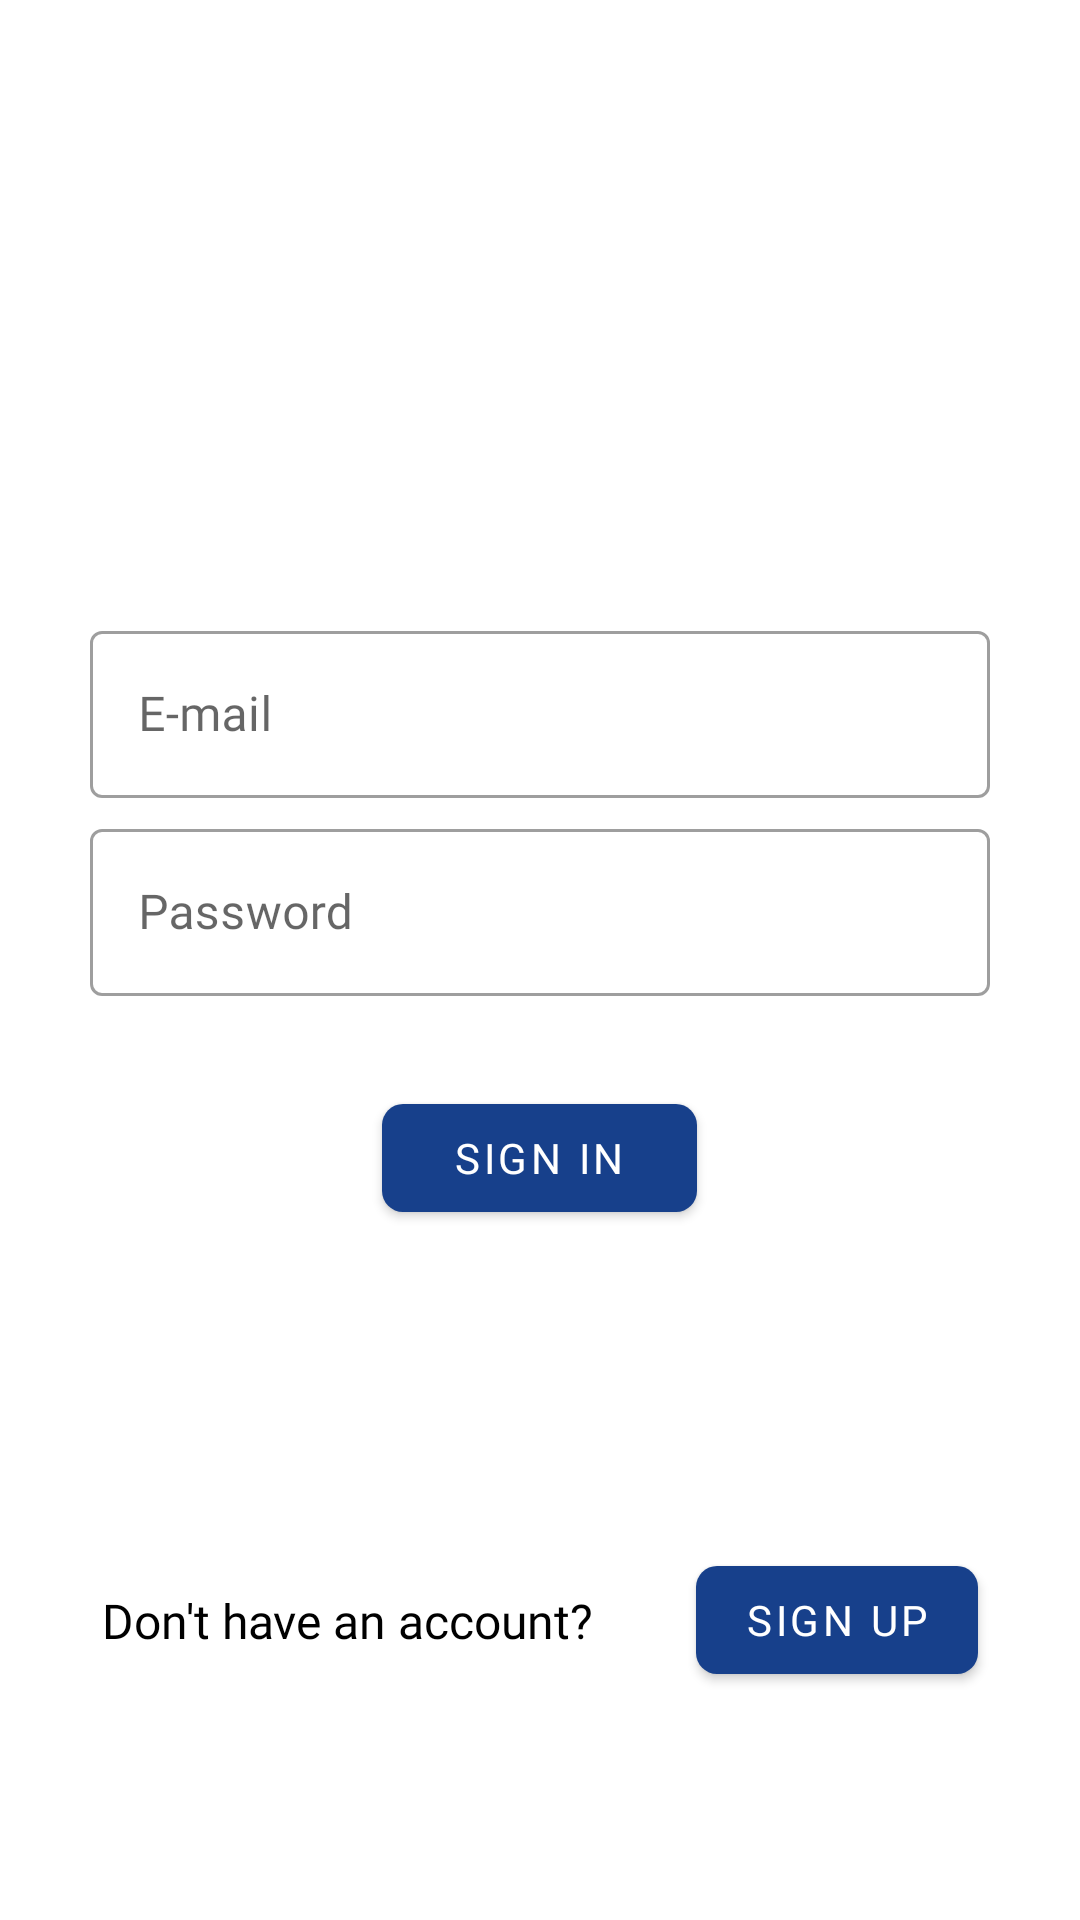

Write the Android layout XML for this screen, with the resource values it uses.
<!-- AndroidManifest.xml: application theme Theme.MyNBA -->
<!-- res/layout/fragment_signin.xml -->
<?xml version="1.0" encoding="utf-8"?>
<FrameLayout xmlns:android="http://schemas.android.com/apk/res/android"
    xmlns:app="http://schemas.android.com/apk/res-auto"
    xmlns:tools="http://schemas.android.com/tools"
    android:layout_width="match_parent"
    android:layout_height="match_parent">

    <androidx.constraintlayout.widget.ConstraintLayout
        android:layout_width="match_parent"
        android:layout_height="match_parent">

        <LinearLayout
            android:id="@+id/linearLayout"
            android:layout_width="match_parent"
            android:layout_height="wrap_content"
            android:orientation="vertical"
            app:layout_constraintBottom_toBottomOf="parent"
            app:layout_constraintTop_toTopOf="parent">

            <com.google.android.material.textfield.TextInputLayout
                style="@style/Widget.MaterialComponents.TextInputLayout.OutlinedBox"
                android:layout_width="match_parent"
                android:layout_height="wrap_content"
                android:layout_marginStart="30dp"
                android:layout_marginTop="5dp"
                android:layout_marginEnd="30dp"
                android:hint="@string/e_mail" >


                <EditText
                    android:id="@+id/login_email"
                    android:layout_width="match_parent"
                    android:layout_height="match_parent"
                    android:layout_weight="1"
                    android:fontFamily="@font/montserrat"
                    android:importantForAutofill="no"
                    android:inputType="textEmailAddress"
                    tools:ignore="LabelFor,SpeakableTextPresentCheck" />

            </com.google.android.material.textfield.TextInputLayout>



            <com.google.android.material.textfield.TextInputLayout
                style="@style/Widget.MaterialComponents.TextInputLayout.OutlinedBox"
                android:layout_width="match_parent"
                android:layout_height="wrap_content"
                android:layout_marginStart="30dp"
                android:layout_marginTop="5dp"
                android:layout_marginEnd="30dp"
                android:hint="@string/password">

                <EditText
                    android:id="@+id/login_password"
                    android:layout_width="match_parent"
                    android:layout_height="match_parent"
                    android:layout_weight="1"
                    android:fontFamily="@font/montserrat"
                    android:importantForAutofill="no"
                    android:inputType="textPassword"
                    tools:ignore="LabelFor,SpeakableTextPresentCheck" />


            </com.google.android.material.textfield.TextInputLayout>


            <com.google.android.material.button.MaterialButton
                android:id="@+id/signin_button"
                android:layout_width="105dp"
                android:layout_height="wrap_content"
                android:layout_gravity="center_horizontal"
                android:layout_margin="30dp"
                android:fontFamily="@font/montserrat"
                android:text="@string/sign_in"
                app:cornerRadius="7dp" />

        </LinearLayout>

        <TextView
            android:id="@+id/textView7"
            android:layout_width="wrap_content"
            android:layout_height="wrap_content"
            android:fontFamily="@font/montserrat"
            android:text="@string/don_t_have_an_account"
            android:textColor="#000000"
            android:textSize="16sp"
            app:layout_constraintBottom_toBottomOf="parent"
            app:layout_constraintEnd_toEndOf="parent"
            app:layout_constraintEnd_toStartOf="@+id/signup_redirect"
            app:layout_constraintStart_toStartOf="parent"
            app:layout_constraintTop_toBottomOf="@+id/linearLayout" />

        <com.google.android.material.button.MaterialButton
            android:id="@+id/signup_redirect"
            android:layout_width="wrap_content"
            android:layout_height="wrap_content"
            android:fontFamily="@font/montserrat"
            android:text="@string/sign_up"
            app:cornerRadius="7dp"
            app:layout_constraintBottom_toBottomOf="parent"
            app:layout_constraintEnd_toEndOf="parent"
            app:layout_constraintHorizontal_bias="0.5"
            app:layout_constraintStart_toEndOf="@+id/textView7"
            app:layout_constraintTop_toBottomOf="@+id/linearLayout" />


    </androidx.constraintlayout.widget.ConstraintLayout>



</FrameLayout>
<!-- resources referenced by this layout -->
<resources>
  <string name="don_t_have_an_account">Don\'t have an account?</string>
  <string name="e_mail">E-mail</string>
  <string name="password">Password</string>
  <string name="sign_in">Sign In</string>
  <string name="sign_up">Sign Up</string>
  <style name="Theme.MyNBA" parent="Theme.MaterialComponents.DayNight.DarkActionBar">
          
          <item name="colorPrimary">@color/blue</item>
          <item name="colorPrimaryVariant">@color/blue</item>
          <item name="colorOnPrimary">@color/white</item>
          
          <item name="colorSecondary">@color/teal_200</item>
          <item name="colorSecondaryVariant">@color/teal_700</item>
          <item name="colorOnSecondary">@color/black</item>
          
          <item name="android:statusBarColor" tools:targetApi="l">?attr/colorPrimaryVariant</item>
          
          <item name="font">@font/montserrat</item>
      </style>
  <color name="blue">#17408b</color>
  <color name="white">#FFFFFFFF</color>
  <color name="teal_200">#FF03DAC5</color>
  <color name="teal_700">#FF018786</color>
  <color name="black">#FF000000</color>
</resources>
